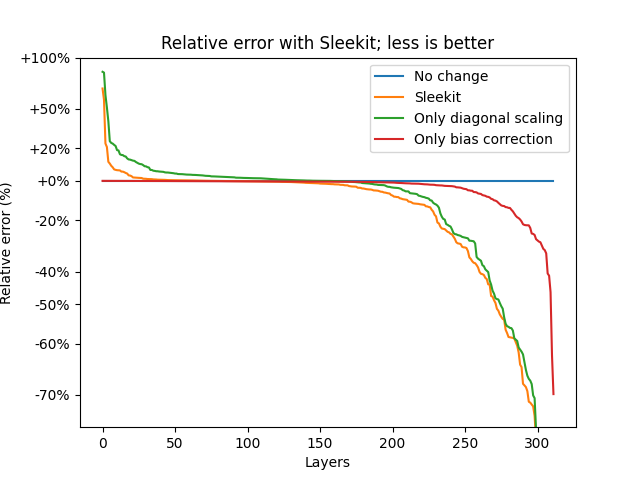

Source data for this figure (header and first rows):
Data	Standard	Sleekit
bloom-560m/0.mlp.dense_4h_to_h	0.001744	0.001195
bloom-560m/0.mlp.dense_h_to_4h	0.01588	0.0157
bloom-560m/0.self_attention.dense	0.0003785	0.0002438
bloom-560m/0.self_attention.query_key_va…	0.02739	0.0247
bloom-560m/1.mlp.dense_4h_to_h	0.001171	0.001117
bloom-560m/1.mlp.dense_h_to_4h	0.02095	0.02094
bloom-560m/1.self_attention.dense	0.0002555	0.0002457
bloom-560m/1.self_attention.query_key_va…	0.02893	0.02835
bloom-560m/10.mlp.dense_4h_to_h	0.002243	0.002064
bloom-560m/10.mlp.dense_h_to_4h	0.03123	0.02974
bloom-560m/10.self_attention.dense	0.0009373	0.0009415
bloom-560m/10.self_attention.query_key_v…	0.6511	0.1296
bloom-560m/11.mlp.dense_4h_to_h	0.002101	0.002054
bloom-560m/11.mlp.dense_h_to_4h	0.03226	0.03066
bloom-560m/11.self_attention.dense	0.0009182	0.0009208
bloom-560m/11.self_attention.query_key_v…	0.2918	0.08936
bloom-560m/12.mlp.dense_4h_to_h	0.002266	0.002262
bloom-560m/12.mlp.dense_h_to_4h	0.03864	0.03785
bloom-560m/12.self_attention.dense	0.0009061	0.000902
bloom-560m/12.self_attention.query_key_v…	0.3574	0.114
bloom-560m/13.mlp.dense_4h_to_h	0.002216	0.002212
bloom-560m/13.mlp.dense_h_to_4h	0.03934	0.03884
bloom-560m/13.self_attention.dense	0.0009592	0.0009562
bloom-560m/13.self_attention.query_key_v…	0.2796	0.1188
bloom-560m/14.mlp.dense_4h_to_h	0.00232	0.002315
bloom-560m/14.mlp.dense_h_to_4h	0.03826	0.03816
bloom-560m/14.self_attention.dense	0.0007904	0.0007867
bloom-560m/14.self_attention.query_key_v…	0.2712	0.1242
bloom-560m/15.mlp.dense_4h_to_h	0.002474	0.00247
bloom-560m/15.mlp.dense_h_to_4h	0.03936	0.03926
bloom-560m/15.self_attention.dense	0.0008419	0.0008284
bloom-560m/15.self_attention.query_key_v…	0.2414	0.1162
bloom-560m/16.mlp.dense_4h_to_h	0.002763	0.002756
bloom-560m/16.mlp.dense_h_to_4h	0.04015	0.03989
bloom-560m/16.self_attention.dense	0.0008926	0.0008864
bloom-560m/16.self_attention.query_key_v…	0.2731	0.1373
bloom-560m/17.mlp.dense_4h_to_h	0.003219	0.003215
bloom-560m/17.mlp.dense_h_to_4h	0.03871	0.0388
bloom-560m/17.self_attention.dense	0.000915	0.0009029
bloom-560m/17.self_attention.query_key_v…	0.193	0.1009
bloom-560m/18.mlp.dense_4h_to_h	0.003796	0.003794
bloom-560m/18.mlp.dense_h_to_4h	0.04015	0.04018
bloom-560m/18.self_attention.dense	0.001215	0.001211
bloom-560m/18.self_attention.query_key_v…	0.2732	0.1102
bloom-560m/19.mlp.dense_4h_to_h	0.00457	0.00456
bloom-560m/19.mlp.dense_h_to_4h	0.04167	0.0417
bloom-560m/19.self_attention.dense	0.001502	0.001507
bloom-560m/19.self_attention.query_key_v…	0.2906	0.1205
bloom-560m/2.mlp.dense_4h_to_h	0.001516	0.00151
bloom-560m/2.mlp.dense_h_to_4h	0.03238	0.03209
bloom-560m/2.self_attention.dense	0.0002662	0.0002519
bloom-560m/2.self_attention.query_key_va…	0.03381	0.03346
bloom-560m/20.mlp.dense_4h_to_h	0.007118	0.006394
bloom-560m/20.mlp.dense_h_to_4h	0.04299	0.04274
bloom-560m/20.self_attention.dense	0.002696	0.002591
bloom-560m/20.self_attention.query_key_v…	0.3493	0.1438
bloom-560m/21.mlp.dense_4h_to_h	0.02018	0.01417
bloom-560m/21.mlp.dense_h_to_4h	0.04618	0.04501
bloom-560m/21.self_attention.dense	0.01848	0.008596
bloom-560m/21.self_attention.query_key_v…	0.3968	0.1716
... 252 more rows
